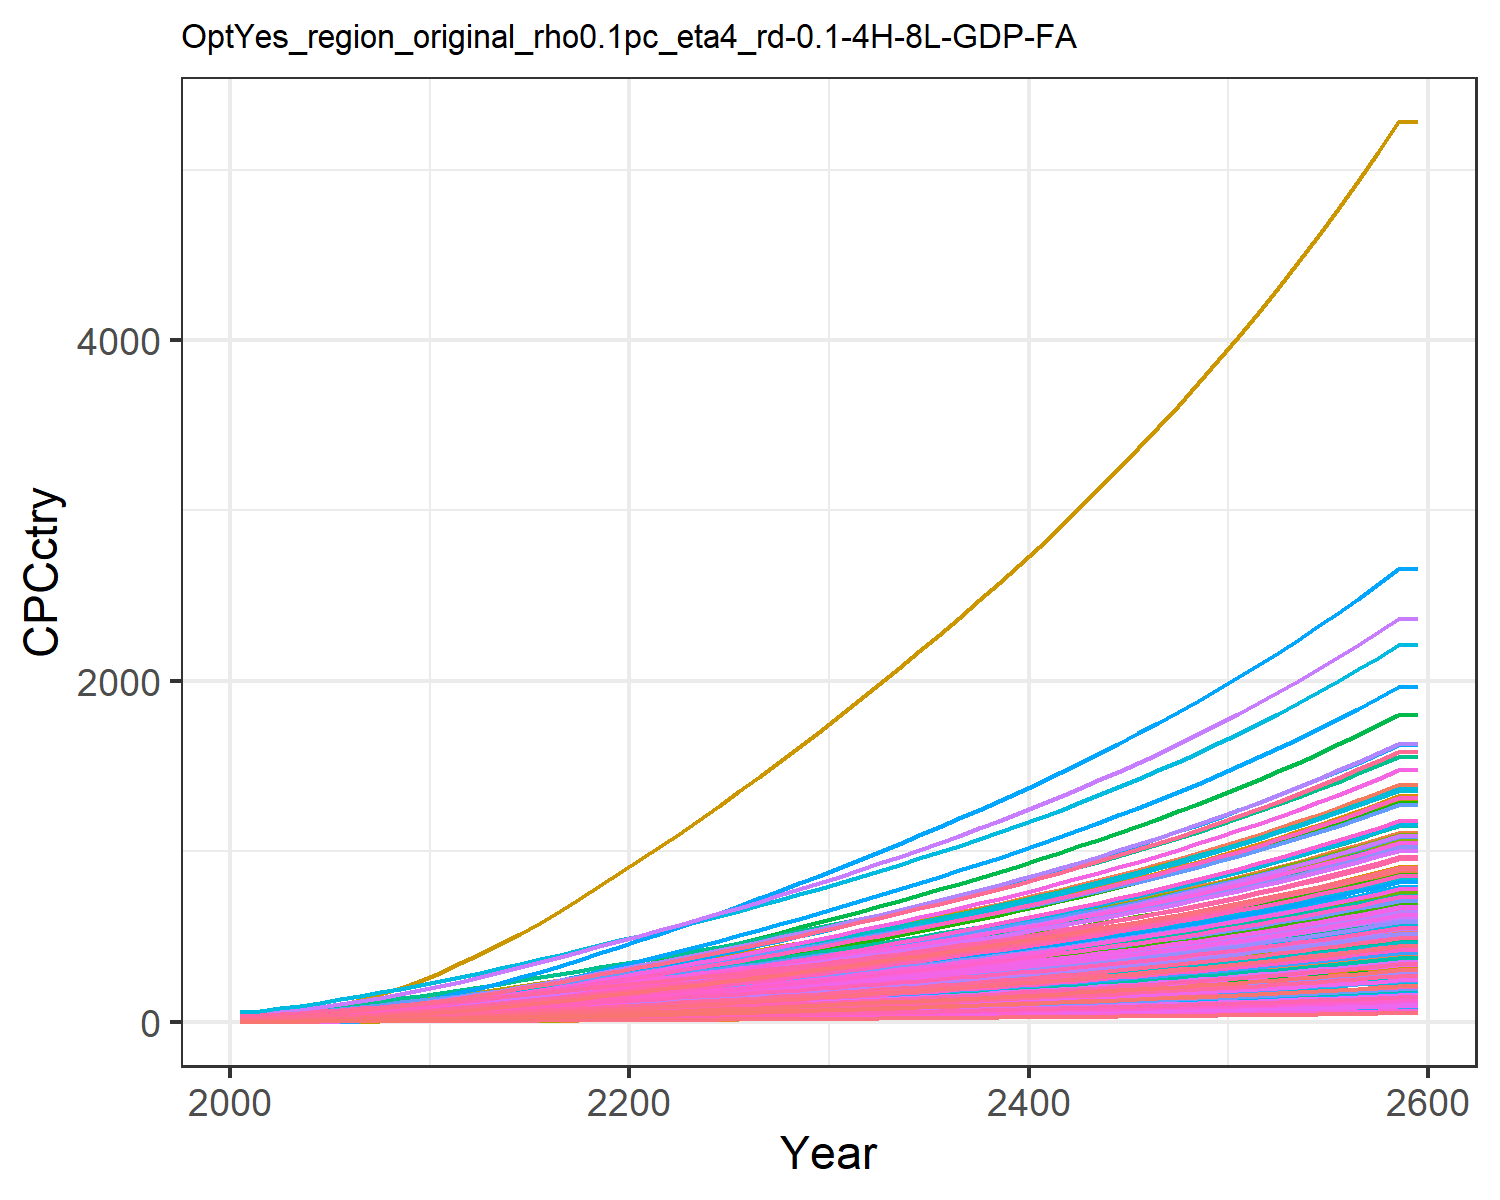

The file beside this chart, header and first rows:
0.47799534880699657, 1.5172089596350464, 3.6587002052524857, 17.647131702112237, 8.017911542375288, 2.7352867630556976, 25.278795257021066, 28.205905369486054, 4.9567858294261535, 0.16857712759404087, 25.807752779485952, 0.5165520198965892, 0.42357364272332887, 0.9770088509658736, 5.938748996665168, 11.453028449161883, 12.049711835625262, 3.8997785351779353, 5.382383554541085, 3.243659915124978, 2.8791243062739316, 5.994985393343635, 7.058218048748718, 19.452832535313608
0.6281, 2.288, 4.708, 24.33, 11.22, 3.524, 28.84, 31.75, 6.379, 0.2545, 29.04, 0.7787, 0.6386, 1.281, 7.647, 15.79, 16.84, 5.023, 6.936, 4.533, 4.029, 8.382, 9.863, 25.5
0.9429, 3.442, 6.615, 32.02, 15.23, 4.956, 35.42, 39.51, 8.962, 0.383, 36.11, 1.171, 0.9601, 1.92, 10.75, 20.78, 22.83, 7.062, 9.756, 6.144, 5.469, 11.36, 13.37, 38.2
1.345, 4.913, 8.867, 40.5, 19.85, 6.65, 42.45, 47.76, 12.01, 0.5471, 43.63, 1.671, 1.37, 2.734, 14.41, 26.28, 29.73, 9.473, 13.09, 7.996, 7.127, 14.8, 17.4, 54.4
1.855, 6.827, 11.5, 50.07, 25.09, 8.632, 49.86, 56.62, 15.58, 0.7609, 51.7, 2.32, 1.903, 3.762, 18.7, 32.49, 37.55, 12.29, 17, 10.1, 9.012, 18.69, 21.97, 74.83
2.468, 9.133, 14.54, 60.38, 30.91, 10.92, 57.68, 66.12, 19.7, 1.019, 60.35, 3.103, 2.546, 4.998, 23.65, 39.17, 46.2, 15.55, 21.52, 12.42, 11.1, 23.01, 27.03, 99.39
3.184, 11.76, 18.01, 71.36, 37.33, 13.55, 65.8, 76.17, 24.41, 1.312, 69.49, 3.993, 3.276, 6.436, 29.32, 46.29, 55.74, 19.28, 26.69, 14.98, 13.41, 27.76, 32.6, 128
4.013, 14.79, 21.89, 83.1, 44.31, 16.48, 74.21, 86.72, 29.66, 1.652, 79.08, 5.022, 4.121, 8.099, 35.64, 53.91, 66.12, 23.45, 32.47, 17.77, 15.92, 32.93, 38.66, 161
4.956, 18.23, 26.15, 95.59, 51.92, 19.7, 82.92, 97.74, 35.43, 2.039, 89.1, 6.19, 5.082, 9.988, 42.6, 62.01, 77.42, 28.03, 38.83, 20.8, 18.65, 38.56, 45.26, 198.6
6.032, 22.32, 30.58, 109.7, 60.13, 23.06, 91.35, 108.6, 41.45, 2.5, 98.97, 7.582, 6.227, 12.14, 49.84, 71.17, 89.6, 32.8, 45.46, 24.07, 21.6, 44.63, 52.38, 241.3
7.205, 26.88, 35.37, 125, 69.03, 26.68, 100.1, 119.9, 47.93, 3.014, 109.3, 9.13, 7.5, 14.48, 57.66, 81.07, 102.8, 37.95, 52.61, 27.61, 24.79, 51.21, 60.09, 287.9
8.582, 31.72, 40.45, 138.4, 77.64, 30.53, 108.4, 130.8, 54.83, 3.561, 119.1, 10.78, 8.857, 17.23, 65.96, 89.8, 115.6, 43.42, 60.21, 31.04, 27.89, 57.57, 67.54, 342.6
9.946, 36.84, 46.39, 155.3, 88.13, 35.04, 119, 144.5, 62.89, 4.14, 131.6, 12.52, 10.29, 19.95, 75.68, 100.8, 131.1, 49.82, 69.1, 35.22, 31.66, 65.32, 76.64, 396.7
11.41, 42.3, 52.54, 172.2, 98.78, 39.7, 129.2, 158, 71.24, 4.76, 143.8, 14.38, 11.83, 22.88, 85.73, 111.8, 147, 56.44, 78.3, 39.47, 35.49, 73.2, 85.88, 454.9
12.96, 48.08, 58.9, 189.4, 109.7, 44.52, 139.4, 171.3, 79.88, 5.416, 156, 16.35, 13.46, 25.97, 96.14, 122.9, 163.1, 63.3, 87.81, 43.81, 39.4, 81.26, 95.32, 516.6
14.59, 54.14, 65.46, 206.8, 120.8, 49.5, 149.5, 184.8, 88.8, 6.105, 168.2, 18.43, 15.17, 29.22, 106.9, 134.2, 179.7, 70.37, 97.64, 48.25, 43.4, 89.5, 105, 581.2
16.3, 60.46, 72.23, 224.5, 132.2, 54.63, 159.7, 198.3, 98, 6.825, 180.5, 20.59, 16.96, 32.63, 118, 145.8, 196.7, 77.66, 107.8, 52.81, 47.5, 97.95, 114.9, 649.4
18.09, 67, 79.18, 242.6, 143.9, 59.89, 170, 212, 107.4, 7.573, 192.9, 22.83, 18.82, 36.21, 129.3, 157.5, 214, 85.14, 118.1, 57.47, 51.69, 106.6, 125.1, 720.7
19.94, 73.76, 86.29, 261.1, 155.8, 65.28, 180.4, 225.8, 117.1, 8.345, 205.5, 25.15, 20.74, 39.9, 141, 169.5, 231.7, 92.8, 128.7, 62.23, 55.97, 115.4, 135.4, 794.6
21.85, 80.69, 93.55, 279.8, 167.9, 70.78, 191, 239.9, 127, 9.139, 218.3, 27.54, 22.72, 43.72, 152.8, 181.7, 249.8, 100.6, 139.6, 67.09, 60.32, 124.4, 146, 870.8
23.74, 87.56, 100.9, 298.2, 179.9, 76.32, 201.6, 254, 137, 9.927, 231.2, 29.9, 24.68, 47.51, 164.8, 193.7, 267.7, 108.5, 150.5, 71.89, 64.62, 133.3, 156.4, 946.8
25.64, 94.4, 108.3, 316.3, 191.8, 81.91, 212.3, 268.3, 147, 10.71, 244.2, 32.26, 26.64, 51.32, 176.9, 205.5, 285.5, 116.5, 161.5, 76.67, 68.9, 142.1, 166.8, 1023
27.62, 101.2, 115.8, 335.2, 204.1, 87.63, 223.2, 282.8, 157.3, 11.49, 257.4, 34.6, 28.59, 55.26, 189.3, 217.8, 303.9, 124.6, 172.8, 81.61, 73.33, 151.3, 177.6, 1102
29.64, 108.3, 123.5, 354.6, 216.7, 93.45, 234.2, 297.6, 167.8, 12.31, 270.8, 37.05, 30.63, 59.3, 201.9, 230.4, 322.7, 132.9, 184.3, 86.69, 77.87, 160.6, 188.6, 1183
31.7, 115.5, 131.3, 374.4, 229.6, 99.37, 245.4, 312.5, 178.5, 13.15, 284.5, 39.57, 32.73, 63.43, 214.7, 243.3, 342, 141.3, 195.9, 91.86, 82.5, 170.2, 199.9, 1266
33.82, 123, 139.3, 394.7, 242.8, 105.4, 257.2, 328.2, 189.3, 14.02, 298.8, 42.15, 34.88, 67.66, 227.7, 256.6, 361.7, 149.9, 207.8, 97.17, 87.24, 180, 211.4, 1351
35.97, 130.6, 147.3, 415.4, 256.2, 111.5, 269, 344, 200.3, 14.9, 313.2, 44.78, 37.08, 71.95, 241, 270.1, 381.8, 158.6, 219.8, 102.6, 92.06, 190, 223.1, 1437
38.14, 138.3, 155.5, 436.3, 269.8, 117.7, 280.8, 360, 211.5, 15.79, 327.7, 47.45, 39.31, 76.29, 254.4, 283.7, 402.1, 167.4, 232.1, 108, 96.95, 200.1, 235, 1525
40.34, 146, 163.8, 457.5, 283.6, 124, 292.9, 376.2, 222.8, 16.69, 342.5, 50.15, 41.57, 80.68, 268, 297.6, 422.7, 176.3, 244.4, 113.6, 101.9, 210.3, 247.1, 1613
42.56, 153.9, 172.2, 479, 297.6, 130.3, 305.1, 392.6, 234.3, 17.61, 357.5, 52.89, 43.85, 85.1, 281.7, 311.6, 443.6, 185.4, 257, 119.2, 106.9, 220.7, 259.3, 1702
44.85, 162, 180.9, 501.2, 312, 136.9, 317.8, 409.8, 246.1, 18.55, 373.1, 55.7, 46.21, 89.64, 296, 326.1, 465.2, 194.7, 269.9, 125, 112.1, 231.4, 271.9, 1794
47.18, 170.2, 189.8, 524, 326.9, 143.7, 330.9, 427.5, 258.3, 19.52, 389.2, 58.57, 48.61, 94.28, 310.6, 340.9, 487.4, 204.3, 283.2, 131, 117.5, 242.4, 284.9, 1888
49.53, 178.5, 198.7, 546.9, 341.9, 150.5, 344, 445.3, 270.5, 20.49, 405.4, 61.46, 51.03, 98.94, 325.3, 355.9, 509.7, 214, 296.6, 137, 122.8, 253.5, 298, 1982
51.89, 186.8, 207.7, 570.2, 357, 157.3, 357.3, 463.3, 282.9, 21.47, 421.8, 64.37, 53.47, 103.6, 340.1, 371.1, 532.3, 223.8, 310.1, 143, 128.3, 264.7, 311.2, 2077
54.29, 195.3, 216.9, 593.9, 372.3, 164.3, 370.9, 481.7, 295.4, 22.46, 438.5, 67.32, 55.95, 108.4, 355.2, 386.6, 555.3, 233.7, 323.9, 149.2, 133.8, 276.1, 324.6, 2173
56.73, 203.8, 226.3, 618, 388, 171.4, 384.7, 500.4, 308.2, 23.46, 455.5, 70.31, 58.46, 113.2, 370.5, 402.3, 578.7, 243.8, 337.9, 155.5, 139.4, 287.7, 338.3, 2271
59.21, 212.5, 235.8, 642.6, 403.9, 178.6, 398.8, 519.6, 321.2, 24.49, 473, 73.35, 61.01, 118.1, 386.2, 418.4, 602.5, 254.1, 352.1, 161.9, 145.2, 299.5, 352.3, 2370
61.73, 221.4, 245.5, 667.8, 420.3, 186, 413.2, 539.2, 334.5, 25.53, 490.8, 76.44, 63.61, 123.1, 402.2, 434.9, 626.9, 264.6, 366.7, 168.4, 151, 311.6, 366.5, 2472
64.3, 230.4, 255.4, 693.5, 436.9, 193.5, 428, 559.3, 348.1, 26.59, 509.1, 79.59, 66.26, 128.2, 418.5, 451.7, 651.8, 275.3, 381.5, 175.1, 157, 324, 381.1, 2575
66.93, 239.5, 265.5, 719.9, 454, 201.3, 443.1, 580, 362, 27.68, 527.9, 82.8, 68.97, 133.4, 435.2, 468.9, 677.3, 286.3, 396.7, 182, 163.2, 336.6, 396, 2680
69.61, 248.9, 275.9, 746.9, 471.5, 209.2, 458.7, 601.2, 376.2, 28.78, 547.2, 86.08, 71.73, 138.6, 452.2, 486.6, 703.5, 297.5, 412.3, 189, 169.5, 349.6, 411.3, 2787
72.35, 258.4, 286.5, 774.7, 489.4, 217.2, 474.6, 623, 390.7, 29.92, 567, 89.43, 74.55, 144, 469.7, 504.7, 730.2, 309, 428.2, 196.2, 175.9, 362.9, 427, 2897
75.15, 268.2, 297.4, 803.1, 507.8, 225.5, 491, 645.4, 405.7, 31.07, 587.3, 92.86, 77.44, 149.5, 487.7, 523.3, 757.7, 320.8, 444.6, 203.6, 182.5, 376.5, 443, 3010
78.02, 278.1, 308.6, 832.3, 526.7, 234, 507.8, 668.4, 421, 32.26, 608.3, 96.36, 80.4, 155.2, 506.1, 542.4, 786, 332.9, 461.3, 211.2, 189.3, 390.5, 459.5, 3125
80.96, 288.4, 320.1, 862.4, 546.1, 242.8, 525.1, 692.1, 436.7, 33.47, 629.8, 99.95, 83.43, 161, 525, 562.1, 815, 345.3, 478.6, 219, 196.3, 404.8, 476.5, 3243
83.98, 298.8, 331.8, 893.2, 566.1, 251.7, 542.8, 716.5, 452.8, 34.72, 652, 103.6, 86.53, 166.9, 544.4, 582.3, 844.8, 358.1, 496.2, 227, 203.5, 419.6, 493.9, 3364
87.07, 309.5, 343.9, 925, 586.6, 261, 561.1, 741.5, 469.4, 36, 674.8, 107.4, 89.72, 172.9, 564.3, 603, 875.4, 371.2, 514.4, 235.2, 210.9, 434.8, 511.8, 3487
90.24, 320.5, 356.4, 957.6, 607.7, 270.4, 579.9, 767.4, 486.5, 37.31, 698.3, 111.3, 92.99, 179.2, 584.8, 624.4, 906.9, 384.7, 533.1, 243.7, 218.5, 450.4, 530.3, 3615
93.5, 331.7, 369.1, 991.2, 629.4, 280.2, 599.2, 794, 504, 38.66, 722.5, 115.2, 96.35, 185.5, 605.9, 646.4, 939.4, 398.6, 552.3, 252.4, 226.3, 466.4, 549.3, 3745
96.85, 343.3, 382.3, 1026, 651.7, 290.2, 619.1, 821.4, 522.1, 40.04, 747.4, 119.3, 99.8, 192.1, 627.6, 669, 972.8, 412.8, 572, 261.4, 234.3, 483, 568.8, 3880
100.3, 355.2, 395.8, 1061, 674.7, 300.5, 639.6, 849.7, 540.7, 41.46, 773.1, 123.5, 103.3, 198.8, 649.9, 692.3, 1007, 427.5, 592.4, 270.7, 242.6, 500, 588.9, 4018
103.8, 367.4, 409.7, 1098, 698.4, 311.2, 660.7, 878.9, 559.8, 42.93, 799.6, 127.8, 107, 205.7, 672.9, 716.4, 1043, 442.6, 613.3, 280.2, 251.1, 517.5, 609.6, 4160
107.5, 379.9, 424.1, 1136, 722.9, 322.1, 682.4, 908.9, 579.5, 44.43, 826.9, 132.3, 110.8, 212.8, 696.6, 741.1, 1079, 458.2, 634.9, 290, 259.9, 535.6, 631, 4306
111.2, 392.8, 438.9, 1175, 748.1, 333.4, 704.7, 939.9, 599.8, 45.98, 855.1, 136.8, 114.6, 220.2, 721, 766.7, 1117, 474.3, 657.2, 300.1, 269, 554.2, 653, 4456
115.1, 406, 454.1, 1215, 774, 345, 727.8, 971.9, 620.8, 47.58, 884.1, 141.5, 118.6, 227.7, 746.2, 793, 1156, 490.8, 680.1, 310.6, 278.3, 573.4, 675.7, 4611
119.1, 419.7, 469.8, 1257, 800.8, 357, 751.5, 1005, 642.3, 49.22, 914.1, 146.3, 122.7, 235.4, 772.1, 820.1, 1196, 507.9, 703.7, 321.3, 288, 593.2, 699.1, 4770
123.2, 433.7, 486, 1299, 828.4, 369.4, 775.9, 1039, 664.6, 50.91, 945, 151.3, 126.9, 243.4, 798.9, 848.1, 1237, 525.4, 728.1, 332.4, 297.9, 613.6, 723.3, 4934
127.4, 448.1, 502.7, 1343, 856.9, 382.1, 801.1, 1074, 687.6, 52.66, 976.9, 156.4, 131.3, 251.6, 826.4, 877, 1280, 543.6, 753.2, 343.9, 308.2, 634.7, 748.2, 5104
131.7, 463, 519.9, 1389, 886.3, 395.3, 827.1, 1110, 711.2, 54.46, 1010, 161.7, 135.8, 260, 854.9, 906.8, 1324, 562.3, 779.1, 355.7, 318.7, 656.4, 773.9, 5278
131.7, 463, 519.9, 1389, 886.3, 395.3, 827.1, 1110, 711.2, 54.46, 1010, 161.7, 135.8, 260, 854.9, 906.8, 1324, 562.3, 779.1, 355.7, 318.7, 656.4, 773.9, 5278
